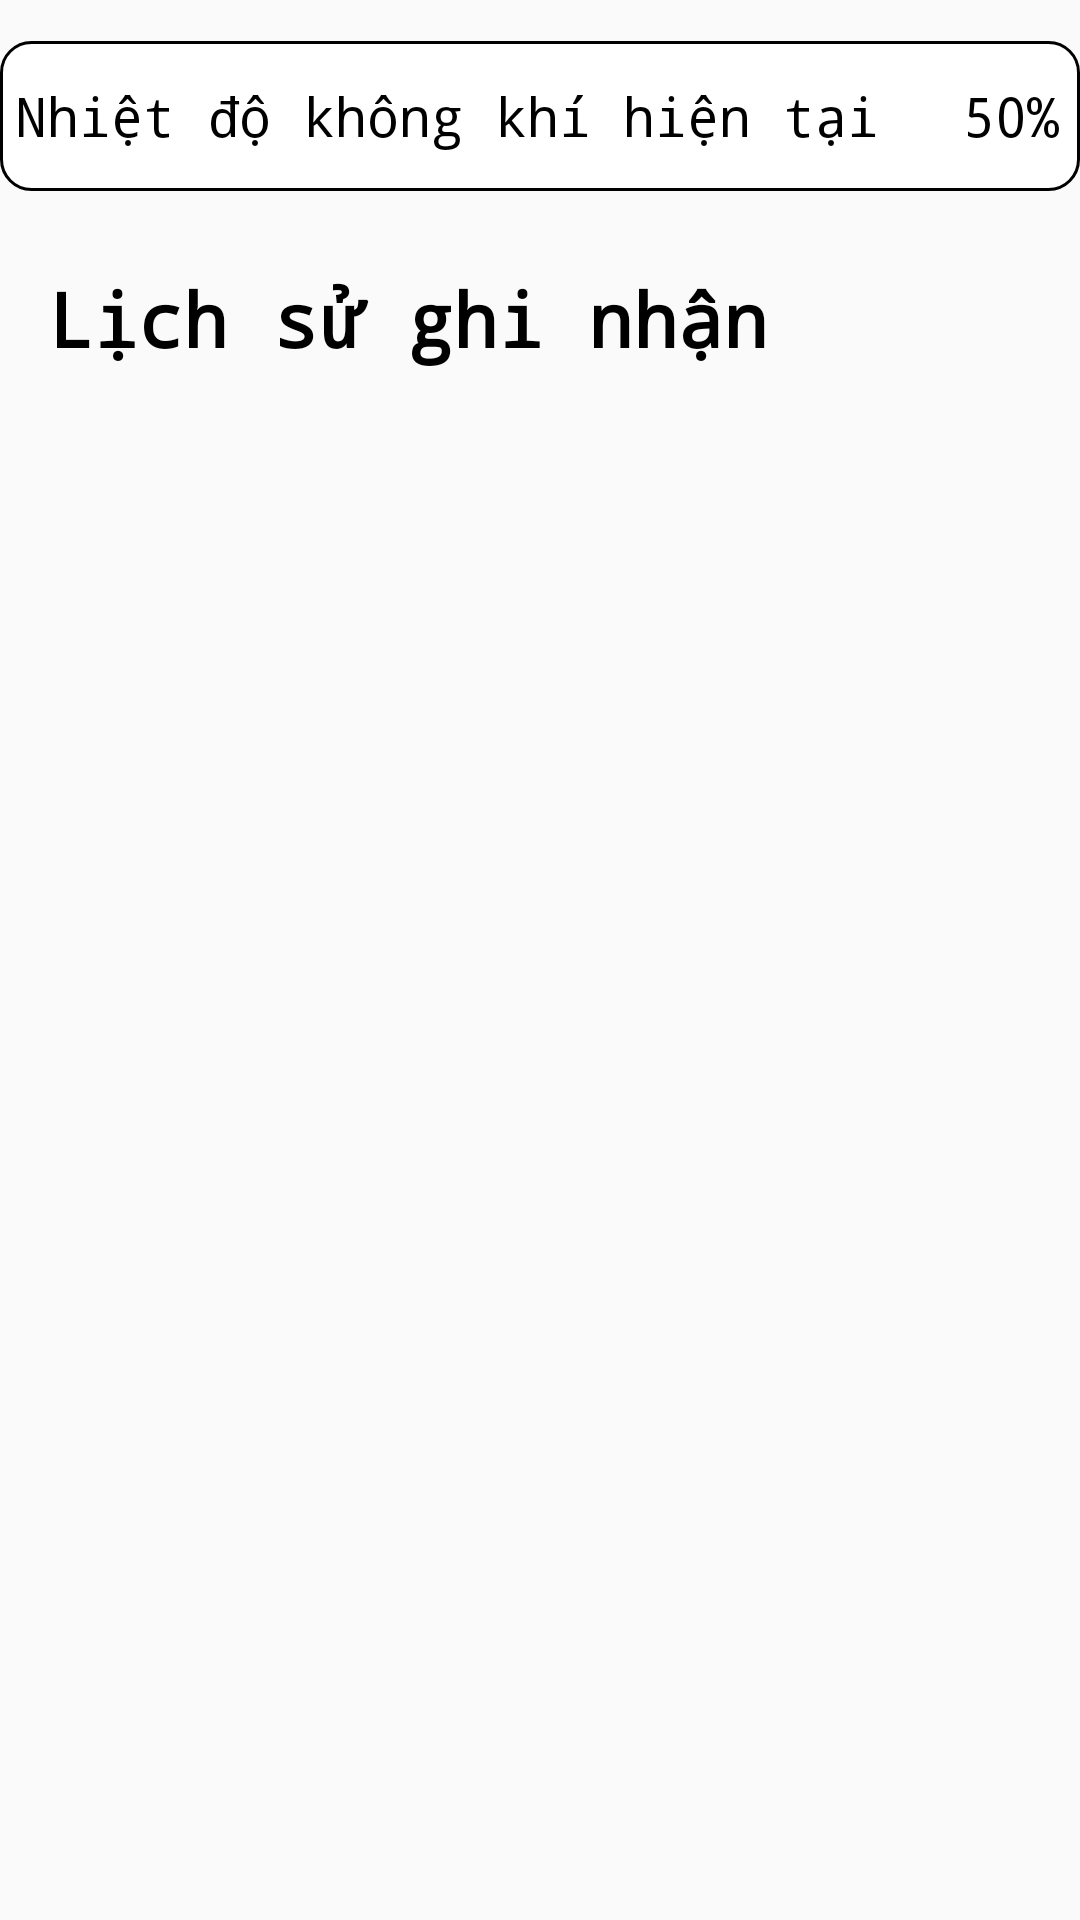

The Android layout XML behind this screen, and the referenced resources:
<!-- AndroidManifest.xml: application theme Theme.GardBot -->
<!-- res/layout/activity_view_temperature_info.xml -->
<?xml version="1.0" encoding="utf-8"?>
<androidx.constraintlayout.widget.ConstraintLayout xmlns:android="http://schemas.android.com/apk/res/android"
    xmlns:app="http://schemas.android.com/apk/res-auto"
    xmlns:tools="http://schemas.android.com/tools"
    android:layout_width="match_parent"
    android:layout_height="match_parent"
    tools:context=".ViewInfomation.ViewTemperatureInfoActivity">

    <LinearLayout
        android:id="@+id/linearLayoutCurTemperature"
        android:layout_width="match_parent"
        android:layout_height="50dp"
        android:background="@drawable/custom_info_element"
        android:orientation="horizontal"
        app:layout_constraintBottom_toBottomOf="parent"
        app:layout_constraintEnd_toEndOf="parent"
        app:layout_constraintHorizontal_bias="0.0"
        app:layout_constraintStart_toStartOf="parent"
        app:layout_constraintTop_toTopOf="parent"
        app:layout_constraintVertical_bias="0.023">

        <TextView
            android:id="@+id/textView2"
            android:layout_width="wrap_content"
            android:layout_height="wrap_content"
            android:layout_gravity="center_vertical"
            android:layout_marginLeft="5dp"
            android:layout_weight="1"
            android:fontFamily="monospace"
            android:text="@string/curTemperator"
            android:textColor="@color/black"
            android:textSize="18dp"
            app:layout_constraintBottom_toBottomOf="parent"
            app:layout_constraintTop_toTopOf="parent" />

        <TextView
            android:id="@+id/textCurTemperature"
            android:layout_width="wrap_content"
            android:layout_height="wrap_content"
            android:layout_gravity="center_vertical"
            android:layout_marginRight="7dp"
            android:layout_weight="1"
            android:fontFamily="monospace"
            android:gravity="end"
            android:text="50%"
            android:textColor="@color/black"
            android:textSize="18dp" />
    </LinearLayout>

    <TextView
        android:id="@+id/textViewTemperatureHistory"
        android:layout_width="wrap_content"
        android:layout_height="wrap_content"
        android:layout_marginStart="16dp"
        android:layout_marginLeft="16dp"
        android:fontFamily="monospace"
        android:text="@string/recorded_history"
        android:textColor="@color/black"
        android:textSize="25dp"
        android:textStyle="bold"
        app:layout_constraintBottom_toBottomOf="parent"
        app:layout_constraintStart_toStartOf="parent"
        app:layout_constraintTop_toBottomOf="@+id/linearLayoutCurTemperature"
        app:layout_constraintVertical_bias="0.047" />

    <ListView
        android:id="@+id/listViewTemperatureHistory"
        android:layout_width="409dp"
        android:layout_height="600dp"
        android:dividerHeight="1dp"
        app:layout_constraintBottom_toBottomOf="parent"
        app:layout_constraintEnd_toEndOf="parent"
        app:layout_constraintStart_toStartOf="parent"
        app:layout_constraintTop_toBottomOf="@+id/textViewTemperatureHistory" />
</androidx.constraintlayout.widget.ConstraintLayout>
<!-- resources referenced by this layout -->
<resources>
  <color name="black">#FF000000</color>
  <!-- drawable custom_info_element (drawable) -->
  <?xml version="1.0" encoding="utf-8"?>
  <selector xmlns:android="http://schemas.android.com/apk/res/android">
      <item android:state_enabled="true" android:state_focused="true">
          <shape android:shape="rectangle">
              <solid android:color="@color/white"/>
              <corners android:radius="10dp"/>
              <stroke android:color="@color/purple_500" android:width="1dp"/>
          </shape>
      </item>
  
      <item android:state_enabled="true">
          <shape android:shape="rectangle">
              <solid android:color="@color/white"/>
              <corners android:radius="10dp"/>
              <stroke android:color="@color/black" android:width="1dp"/>
          </shape>
      </item>
  </selector>
  <string name="curTemperator">Nhiệt độ không khí hiện tại</string>
  <string name="recorded_history">Lịch sử ghi nhận</string>
  <style name="Theme.GardBot" parent="Theme.MaterialComponents.DayNight.DarkActionBar">
          
          <item name="colorPrimary">@color/green</item>
          <item name="colorPrimaryVariant">@color/black</item>
          <item name="colorOnPrimary">@color/white</item>
          <item name="android:windowBackground">@color/lightgray</item>
          
          <item name="colorSecondary">@color/teal_200</item>
          <item name="colorSecondaryVariant">@color/teal_700</item>
          <item name="colorOnSecondary">@color/black</item>
          
          <item name="android:statusBarColor" tools:targetApi="l">?attr/colorPrimaryVariant</item>
          
      </style>
  <color name="white">#FFFFFFFF</color>
  <color name="purple_500">#FF6200EE</color>
  <color name="green">#DD00e676</color>
  <color name="lightgray">#FFFAFAFA</color>
  <color name="teal_200">#FF03DAC5</color>
  <color name="teal_700">#FF018786</color>
</resources>
